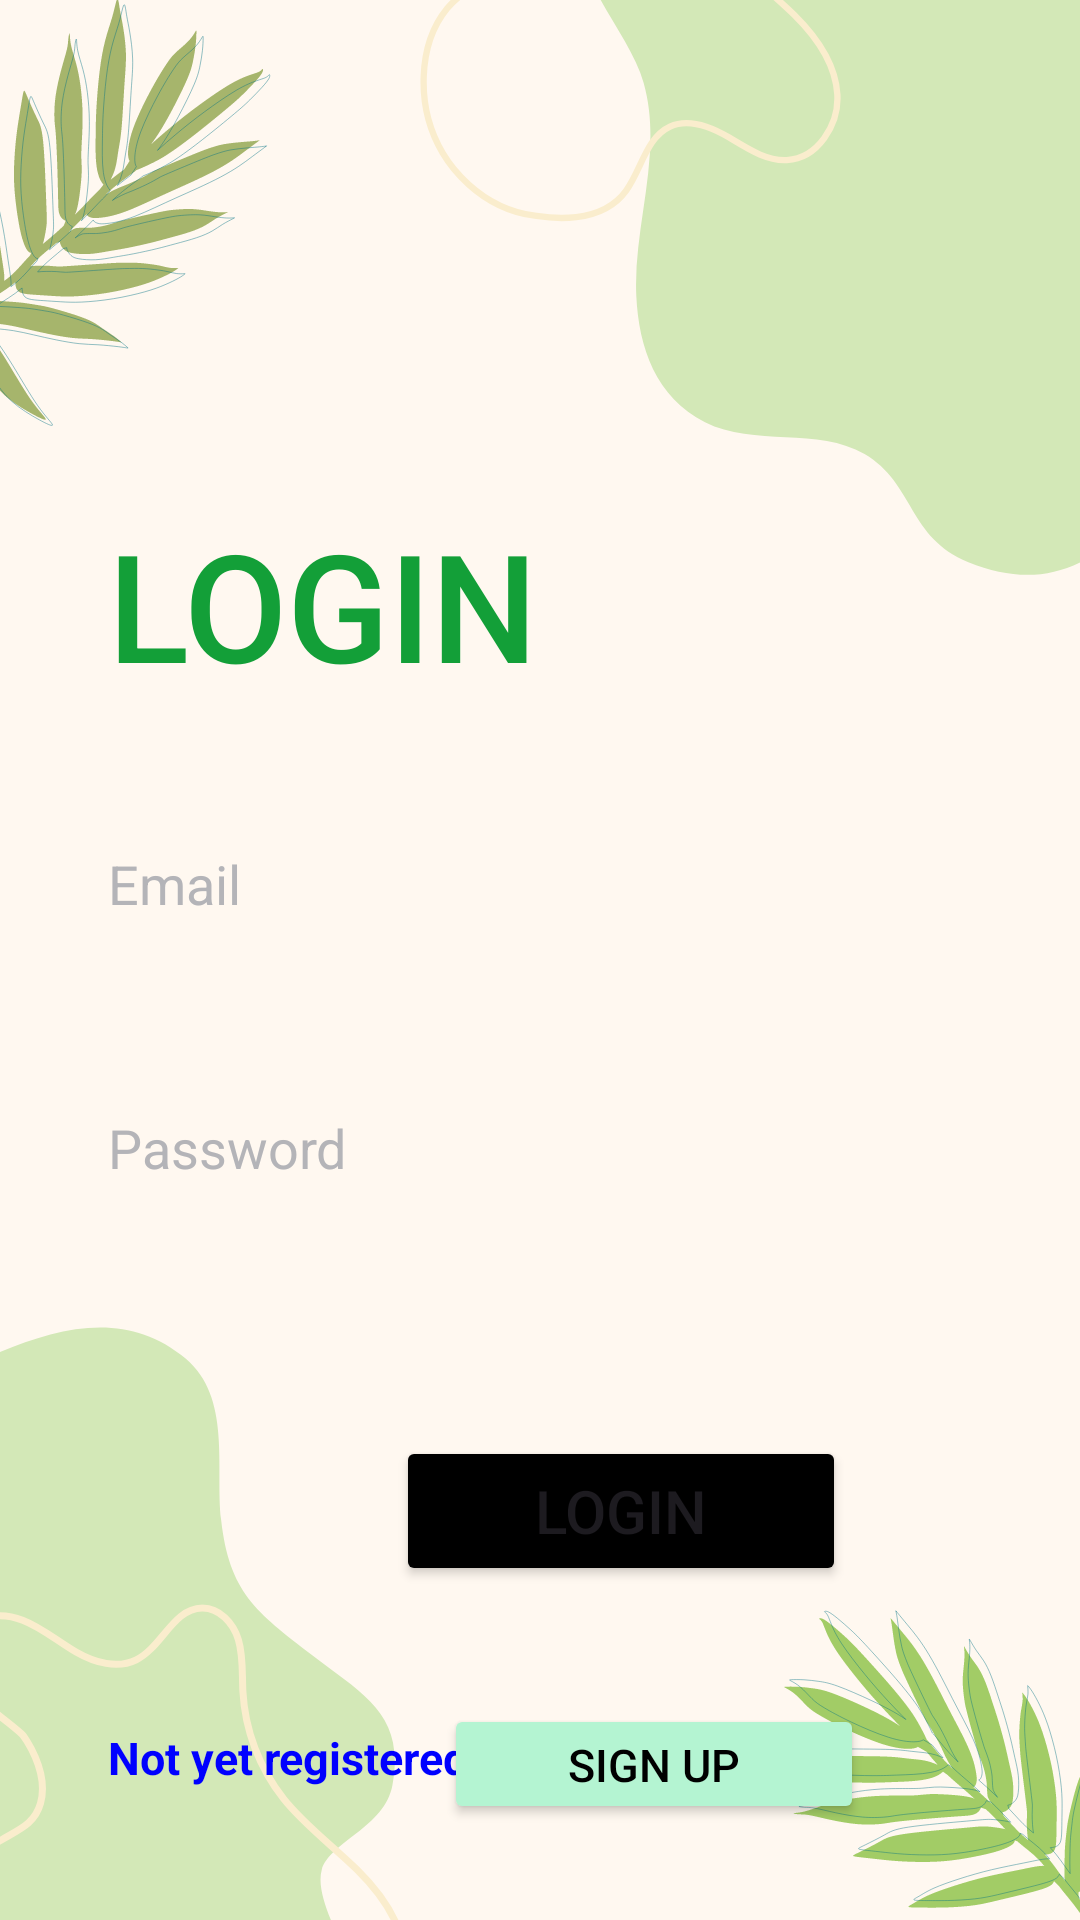

Here is an Android app screen rendered from its layout file. Give the layout XML and the strings, colors and styles it references.
<!-- AndroidManifest.xml: application theme Theme.Greenherbalhabitat -->
<!-- res/layout/activity_login.xml -->
<?xml version="1.0" encoding="utf-8"?>
<androidx.constraintlayout.widget.ConstraintLayout xmlns:android="http://schemas.android.com/apk/res/android"
    xmlns:app="http://schemas.android.com/apk/res-auto"
    xmlns:tools="http://schemas.android.com/tools"
    android:layout_width="match_parent"
    android:layout_height="match_parent"
    android:background="@drawable/sign"
    tools:context=".LoginActivity">

    <TextView
        android:id="@+id/textView"
        android:layout_width="wrap_content"
        android:layout_height="wrap_content"
        android:layout_marginStart="36dp"
        android:layout_marginTop="168dp"
        android:fontFamily="sans-serif-medium"
        android:text="LOGIN"
        android:textColor="@color/irishgreen"
        android:textSize="50sp"
        app:layout_constraintStart_toStartOf="parent"
        app:layout_constraintTop_toTopOf="parent" />

    <EditText
        android:id="@+id/userName"
        android:layout_width="0dp"
        android:layout_height="56dp"
        android:layout_marginStart="18dp"
        android:layout_marginTop="32dp"
        android:layout_marginEnd="18dp"
        android:layout_marginBottom="32dp"
        android:background="@drawable/edit_text_shape"
        android:elevation="6dp"
        android:ems="10"
        android:hint="Email"
        android:inputType="textEmailAddress"
        android:paddingStart="18dp"
        android:textColorHint="@color/grey"
        app:layout_constraintBottom_toTopOf="@+id/password"
        app:layout_constraintEnd_toEndOf="parent"
        app:layout_constraintStart_toStartOf="parent"
        app:layout_constraintTop_toBottomOf="@+id/textView" />

    <EditText
        android:id="@+id/password"
        android:layout_width="0dp"
        android:layout_height="56dp"
        android:layout_marginTop="32dp"
        android:shadowDy="4"
        android:shadowColor="@color/black"
        android:elevation="6dp"
        android:background="@drawable/edit_text_shape"
        android:paddingStart="18dp"
        android:ems="10"
        android:inputType="textPassword"
        android:hint="Password"
        android:textColorHint="@color/grey"
        app:layout_constraintEnd_toEndOf="@+id/userName"
        app:layout_constraintHorizontal_bias="0.0"
        app:layout_constraintStart_toStartOf="@+id/userName"
        app:layout_constraintTop_toBottomOf="@+id/userName" />

    <Button
        android:id="@+id/login_button"
        android:layout_width="150dp"
        android:layout_height="50dp"
        android:layout_marginStart="132dp"
        android:layout_marginTop="68dp"
        android:backgroundTint="@color/black"
        android:text="Login"
        android:textSize="20dp"
        app:cornerRadius="20dp"
        app:layout_constraintStart_toStartOf="parent"
        app:layout_constraintTop_toBottomOf="@+id/password" />

    <Button
        android:id="@+id/sign_up_button"
        android:layout_width="140dp"
        android:layout_height="40dp"
        android:layout_marginEnd="72dp"
        android:layout_marginBottom="32dp"
        android:backgroundTint="@color/Magicmint"
        android:text="Sign Up"
        android:textColor="@color/black"
        android:textSize="15dp"
        app:cornerRadius="15dp"
        app:layout_constraintBottom_toBottomOf="parent"
        app:layout_constraintEnd_toEndOf="parent" />

    <TextView
        android:id="@+id/notregistered"
        android:layout_width="wrap_content"
        android:layout_height="wrap_content"
        android:layout_marginStart="36dp"
        android:layout_marginBottom="44dp"
        android:text="Not yet registered?"
        android:textColor="@color/dark"
        android:textStyle="bold"
        android:textSize="15dp"
        app:layout_constraintBottom_toBottomOf="parent"
        app:layout_constraintEnd_toStartOf="@+id/sign_up_button"
        app:layout_constraintHorizontal_bias="0.0"
        app:layout_constraintStart_toStartOf="parent" />


</androidx.constraintlayout.widget.ConstraintLayout>
<!-- resources referenced by this layout -->
<resources>
  <color name="Magicmint">#b4f4d2</color>
  <color name="black">#FF000000</color>
  <color name="dark">#0000FF</color>
  <color name="grey">#B4B4B8</color>
  <color name="irishgreen">#139F38</color>
  <!-- drawable sign: png bitmap (drawable, 118755 bytes) -->
  <style name="Theme.Greenherbalhabitat" parent="Base.Theme.Greenherbalhabitat" />
  <style name="Base.Theme.Greenherbalhabitat" parent="Theme.Material3.DayNight.NoActionBar">
          <item name="android:statusBarColor">@color/irishgreen</item>
          <item name="android:windowLightStatusBar">@color/irishgreen</item>
      </style>
</resources>
